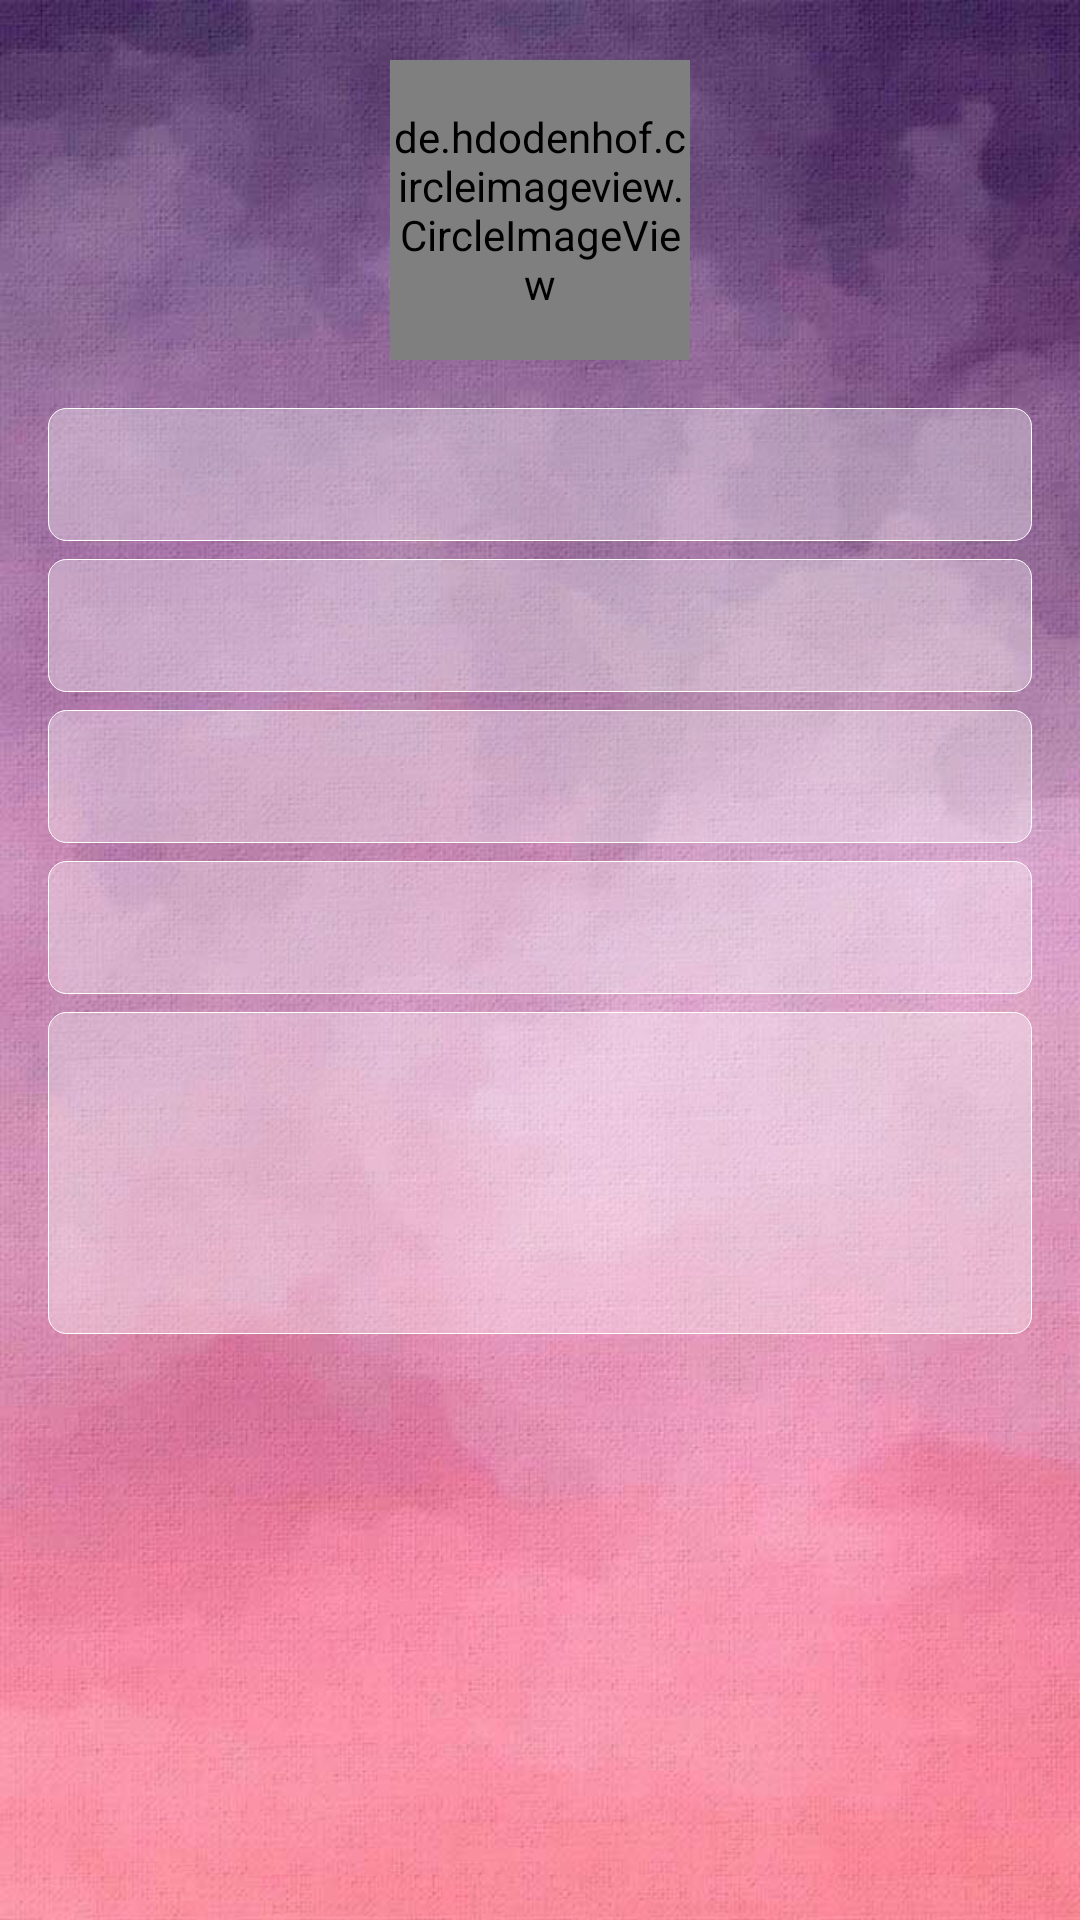

Reconstruct the res/layout file that produces this screen, plus the resources it refers to.
<!-- AndroidManifest.xml: application theme AppTheme -->
<!-- res/layout/activity_profile.xml -->
<?xml version="1.0" encoding="utf-8"?>
<RelativeLayout xmlns:android="http://schemas.android.com/apk/res/android"
    xmlns:app="http://schemas.android.com/apk/res-auto"
    xmlns:tools="http://schemas.android.com/tools"
    android:layout_width="match_parent"
    android:layout_height="match_parent"
    android:background="@drawable/ic_background"
    tools:context="kooxda.saim.com.mybook.Activity.Profile">


    <de.hdodenhof.circleimageview.CircleImageView
        android:id="@+id/profile_image"
        android:layout_width="100dp"
        android:layout_height="100dp"
        android:layout_marginTop="20dp"
        android:src="@drawable/ic_logo"
        app:civ_border_width="2dp"
        app:civ_border_color="@color/colorAccent"
        android:layout_centerHorizontal="true"/>

    <LinearLayout
        android:layout_width="match_parent"
        android:layout_height="match_parent"
        android:layout_below="@id/profile_image"
        android:orientation="vertical"
        android:padding="16dp">

        <EditText
            android:id="@+id/inputFullName"
            android:layout_width="match_parent"
            android:layout_height="wrap_content"
            android:background="@drawable/ic_round_button"
            android:enabled="false"
            android:layout_marginBottom="6dp"/>

        <EditText
            android:id="@+id/inputEmail"
            android:layout_width="match_parent"
            android:layout_height="wrap_content"
            android:background="@drawable/ic_round_button"
            android:enabled="false"
            android:layout_marginBottom="6dp"/>

        <EditText
            android:id="@+id/inputMobile"
            android:layout_width="match_parent"
            android:layout_height="wrap_content"
            android:background="@drawable/ic_round_button"
            android:enabled="false"
            android:layout_marginBottom="6dp"/>

        <EditText
            android:id="@+id/inputAge"
            android:layout_width="match_parent"
            android:layout_height="wrap_content"
            android:background="@drawable/ic_round_button"
            android:enabled="false"
            android:layout_marginBottom="6dp"/>

        <EditText
            android:id="@+id/inputAddress"
            android:layout_width="match_parent"
            android:layout_height="wrap_content"
            android:background="@drawable/ic_round_button"
            android:enabled="false"
            android:layout_marginBottom="6dp"
            android:lines="4"/>

    </LinearLayout>

</RelativeLayout>
<!-- resources referenced by this layout -->
<resources>
  <!-- drawable ic_background: jpg bitmap (drawable, 57961 bytes) -->
  <!-- drawable ic_logo: png bitmap (drawable, 229567 bytes) -->
  <!-- drawable ic_round_button (drawable) -->
  <?xml version="1.0" encoding="utf-8"?>
  
  <shape xmlns:android="http://schemas.android.com/apk/res/android"
      android:shape="rectangle">
      <stroke android:width="1px"
          android:color="@android:color/white" />
      <corners
          android:bottomLeftRadius="6dp"
          android:bottomRightRadius="6dp"
          android:topLeftRadius="6dp"
          android:topRightRadius="6dp"/>
      <padding
          android:bottom="10dp"
          android:left="10dp"
          android:right="10dp"
          android:top="10dp" />
      <solid android:color="#55FFFFFF" />
  </shape>
  <style name="AppTheme" parent="Theme.AppCompat.Light.DarkActionBar">
          
          <item name="colorPrimary">@color/colorPrimary</item>
          <item name="colorPrimaryDark">@color/colorPrimaryDark</item>
          <item name="colorAccent">@color/colorAccent</item>
      </style>
  <!-- not gathered from this repository: default colours our renderer supplied (Android Studio template values) -->
  <color name="colorPrimary">#FF6200EE</color>
  <color name="colorPrimaryDark">#FF3700B3</color>
  <color name="colorAccent">#FF03DAC5</color>
</resources>
